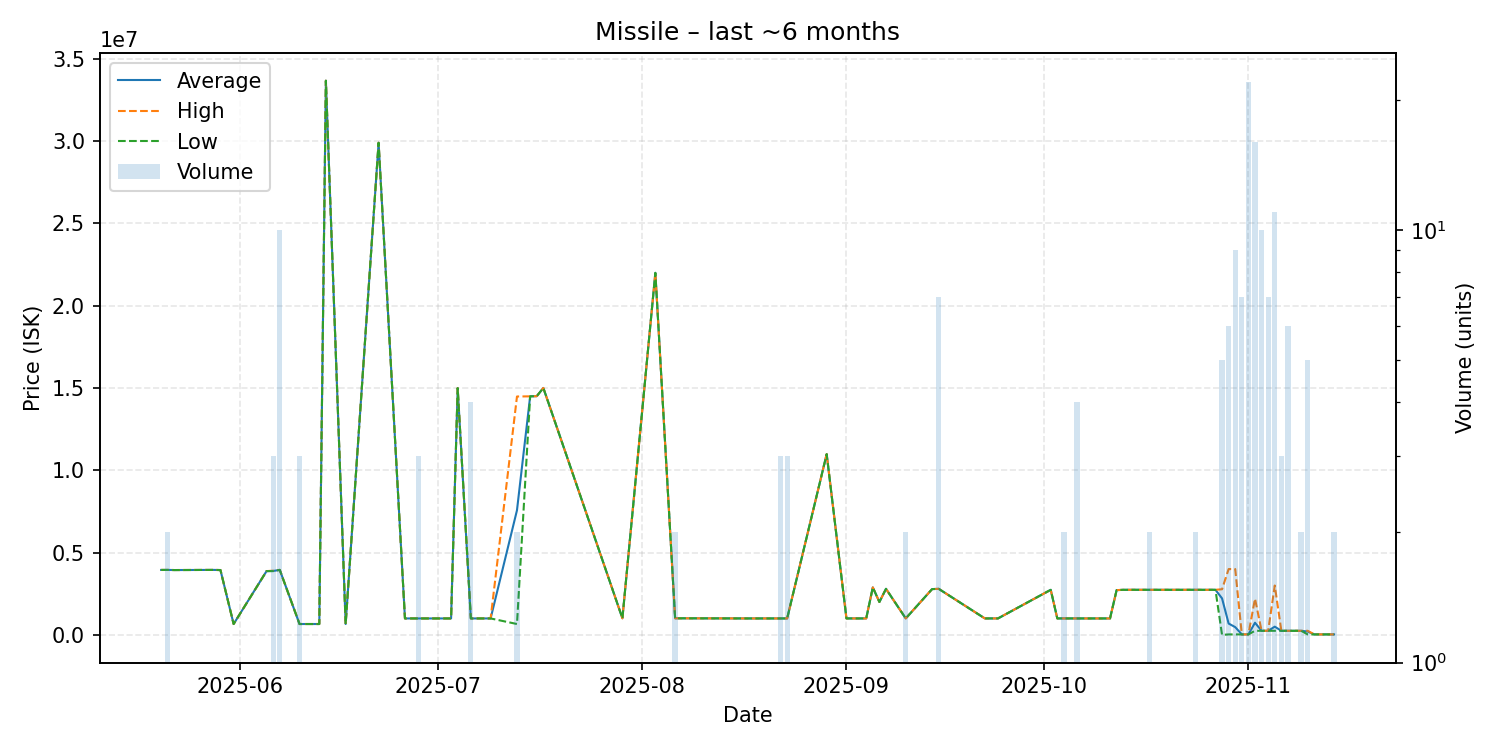

The file beside this chart, header and first rows:
date, average, highest, lowest, order_count, volume
2025-05-20, 3946000, 3946000, 3946000, 1, 1
2025-05-21, 3947500, 3948000, 3947000, 2, 2
2025-05-22, 3940000, 3940000, 3940000, 1, 1
2025-05-28, 3948000, 3948000, 3948000, 1, 1
2025-05-29, 3940000, 3940000, 3940000, 1, 1
2025-05-31, 662000, 662000, 662000, 1, 1
2025-06-05, 3876000, 3876000, 3876000, 1, 1
2025-06-06, 3884000, 3900000, 3876000, 2, 3
2025-06-07, 3948900, 3949000, 3948000, 2, 10
2025-06-10, 662100, 662100, 662100, 1, 3
2025-06-13, 662300, 662300, 662300, 1, 1
2025-06-14, 33660000, 33660000, 33660000, 1, 1
2025-06-17, 662400, 662400, 662400, 1, 1
2025-06-22, 29890000, 29890000, 29890000, 1, 1
2025-06-26, 1001000, 1001000, 1001000, 1, 1
2025-06-28, 1001000, 1001000, 1001000, 3, 3
2025-07-03, 1001000, 1001000, 1001000, 1, 1
2025-07-04, 14990000, 14990000, 14990000, 1, 1
2025-07-06, 1001000, 1001000, 1001000, 1, 4
2025-07-09, 1001000, 1001000, 1001000, 1, 1
2025-07-13, 7571000, 14480000, 662000, 2, 2
2025-07-15, 14490000, 14490000, 14490000, 1, 1
2025-07-16, 14500000, 14500000, 14500000, 1, 1
2025-07-17, 15000000, 15000000, 15000000, 1, 1
2025-07-29, 1010000, 1010000, 1010000, 1, 1
2025-08-03, 21990000, 21990000, 21990000, 1, 1
2025-08-06, 1010000, 1010000, 1010000, 1, 2
2025-08-17, 1001000, 1001000, 1001000, 1, 1
2025-08-21, 1001000, 1001000, 1001000, 1, 1
2025-08-22, 1001000, 1001000, 1001000, 2, 3
2025-08-23, 1001000, 1001000, 1001000, 1, 3
2025-08-29, 10980000, 10980000, 10980000, 1, 1
2025-09-01, 1002000, 1002000, 1002000, 1, 1
2025-09-04, 1001000, 1001000, 1001000, 1, 1
2025-09-05, 2887000, 2887000, 2887000, 1, 1
2025-09-06, 2000000, 2000000, 2000000, 1, 1
2025-09-07, 2799000, 2799000, 2799000, 1, 1
2025-09-10, 1002000, 1002000, 1002000, 1, 2
2025-09-14, 2783000, 2783000, 2783000, 1, 1
2025-09-15, 2798714, 2799000, 2798000, 3, 7
2025-09-22, 1002000, 1002000, 1002000, 1, 1
2025-09-24, 1002000, 1002000, 1002000, 1, 1
2025-10-02, 2739000, 2739000, 2739000, 1, 1
2025-10-03, 1002000, 1002000, 1002000, 1, 1
2025-10-04, 1002000, 1002000, 1002000, 1, 2
2025-10-06, 1001750, 1002000, 1001000, 2, 4
2025-10-07, 1001000, 1001000, 1001000, 1, 1
2025-10-11, 1001000, 1001000, 1001000, 1, 1
2025-10-12, 2720000, 2720000, 2720000, 1, 1
2025-10-13, 2738000, 2738000, 2738000, 1, 1
2025-10-14, 2740000, 2740000, 2740000, 1, 1
2025-10-17, 2739000, 2740000, 2738000, 2, 2
2025-10-24, 2739500, 2740000, 2739000, 2, 2
2025-10-25, 2738000, 2738000, 2738000, 1, 1
2025-10-27, 2740000, 2740000, 2740000, 1, 1
2025-10-28, 2217948, 2774000, 2740, 5, 5
2025-10-29, 691500, 3999000, 30000, 6, 6
2025-10-30, 472004, 4000000, 31005, 8, 9
2025-10-31, 31011, 31020, 31010, 4, 7
2025-11-01, 31027, 31070, 31020, 9, 22
... 10 more rows
